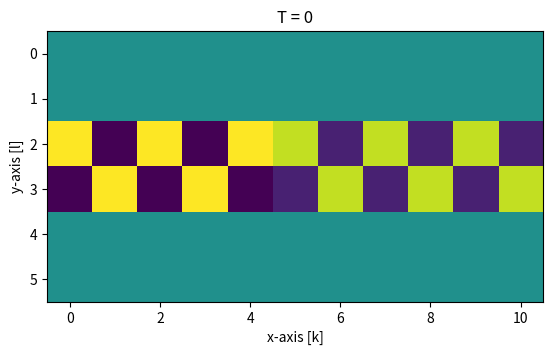

The matplotlib source for this figure:
import numpy as np
import matplotlib.pyplot as plt
import copy
import matplotlib.animation as animation 
import copy
import pandas as pd


eps0 = 8.854 * 10**(-12)
mu0 = 4*np.pi * 10**(-7)

Z0 = np.sqrt(mu0/eps0)

global g
g = True

### Source ###
class Source:
    def __init__(self, x, y, J0, tc, sigma):
        self.x = x
        self.y = y
        self.J0 = J0
        self.tc = tc
        self.sigma = sigma
        
    #This will call the function depending on which type of source you have    
    def J(self, t):
        return self.J0*np.exp(-(t-self.tc)**2/(2*self.sigma**2))



#### UCHIE ####
class UCHIE:
    def __init__(self, Nx, Ny, dx, dy, dt, pml_kmax = None, pml_nl = None):
        #dx = 0.005 # m
        #dy = 0.005
        #dt = 0.0000000001
        #Nx = 6
        #Ny = 6
        #pml_nl = 2
        #eps0 = 8.854 * 10**(-12)
        #mu0 = 4*np.pi * 10**(-7)
#
        #Z0 = np.sqrt(mu0/eps0)

        self.Nx = Nx
        self.Ny = Ny

        self.dx = dx
        self.dy = dy
        self.dt = dt
        self.X = np.zeros((5*Nx-1, Ny)) # the first Nx+1 rows are the Ey fields, and the others the Bz fields
        A1 = np.zeros((Nx, Nx-1))
        np.fill_diagonal(A1, 1)
        np.fill_diagonal(A1[1:], 1)

        A2 = np.zeros((Nx, Nx+1))
        self.A2 = A2
        np.fill_diagonal(A2, 1)
        np.fill_diagonal(A2[:,1:], 1)

        D1 = np.zeros((Nx, Nx-1))
        np.fill_diagonal(D1, 1/dx)
        np.fill_diagonal(D1[1:], -1/dx)

        D2 = np.zeros((Nx, Nx+1))
        np.fill_diagonal(D2, -1/dx)
        np.fill_diagonal(D2[:,1:], 1/dx)
        I_E = np.eye(Nx - 1)
        I_H = np.eye(Nx + 1)
        m = 4
        pml_kxmax = pml_kmax
        pml_sigmax_max = (m+1)/(150*np.pi*dx)
        pml_kx = np.array([1 + (pml_kxmax -1)*(i/pml_nl)**m for i in range(0, pml_nl)])
        pml_sigmax = np.array([pml_sigmax_max*(i/pml_nl)**m for i in range(0, pml_nl)])
        
        k_tot_E = np.hstack((pml_kx, np.ones(Nx-1 - 2*pml_nl), pml_kx[::-1]))
        sigma_tot_E = np.hstack((pml_sigmax, np.zeros(Nx - 1 - 2*pml_nl), pml_sigmax[::-1]))
        k_tot_H = np.hstack((pml_kx, np.ones(Nx+1 - 2*pml_nl), pml_kx[::-1]))
        sigma_tot_H = np.hstack((pml_sigmax, np.zeros(Nx + 1 - 2*pml_nl), pml_sigmax[::-1]))
        print(k_tot_E, sigma_tot_E, k_tot_H, sigma_tot_H)
        # pml_kymax = 4
        # pml_sigmay_max = (m+1)/(150*np.pi*dy)
        # pml_ky = np.array([1 + (pml_kymax -1)*(i/pml_nl)**m for i in range(0, pml_nl)])
        # pml_sigmay = np.array([pml_sigmay_max*(i/pml_nl)**m for i in range(0, pml_nl)])
        M1 = np.hstack((A1/dt,                     np.zeros((Nx, Nx+1)),                          np.zeros((Nx, Nx-1)),     D2,                       np.zeros((Nx, Nx-1))))
        M2 = np.hstack((np.zeros((Nx, Nx-1)),      A2@np.diag(k_tot_H/dt+Z0*sigma_tot_H/2),       np.zeros((Nx, Nx-1)),     np.zeros((Nx, Nx+1)),     D1))
        M3 = np.hstack((-I_E/dt,                   np.zeros((Nx-1, Nx+1)),                        I_E/dt,                   np.zeros((Nx-1, Nx+1)),   np.zeros((Nx-1, Nx-1))))
        M4 = np.hstack((np.zeros((Nx + 1, Nx-1)),  -I_H/dt,                                       np.zeros((Nx + 1, Nx-1)), I_H/dt,                   np.zeros((Nx+1, Nx-1))))
        M5 = np.hstack((np.zeros((Nx - 1, Nx-1)),  np.zeros((Nx - 1, Nx+1)),                     -I_E/dt,                   np.zeros((Nx - 1, Nx+1)), np.diag(k_tot_E/dt+Z0*sigma_tot_E/2)))
        
        N1 = np.hstack((A1/dt,                     np.zeros((Nx, Nx+1)),                          np.zeros((Nx, Nx-1)),    -D2,                       np.zeros((Nx, Nx-1))))
        N2 = np.hstack((np.zeros((Nx, Nx-1)),      A2@np.diag(k_tot_H/dt-Z0*sigma_tot_H/2),       np.zeros((Nx, Nx-1)),     np.zeros((Nx, Nx+1)),     -D1))
        N3 = np.hstack((-I_E/dt,                   np.zeros((Nx-1, Nx+1)),                        I_E/dt,                   np.zeros((Nx-1, Nx+1)),   np.zeros((Nx-1, Nx-1))))
        N4 = np.hstack((np.zeros((Nx + 1, Nx-1)),  -I_H/dt,                                       np.zeros((Nx + 1, Nx-1)), I_H/dt,                   np.zeros((Nx+1, Nx-1))))
        N5 = np.hstack((np.zeros((Nx - 1, Nx-1)),  np.zeros((Nx - 1, Nx+1)),                     -I_E/dt,                   np.zeros((Nx - 1, Nx+1)), np.diag(k_tot_E/dt-Z0*sigma_tot_E/2)))
        
        M = np.vstack((M1, M2, M3, M4, M5))
        
        self.M_inv = np.linalg.inv(M)
        self.N = np.vstack((N1, N2, N3, N4, N5))

        #explicit part
        self.ex2 = np.zeros((Nx+1, Ny+1))
        self.ex2old = np.zeros((Nx+1, Ny+1))
        self.ex1 = np.zeros((Nx+1, Ny+1))
        self.ex1old = np.zeros((Nx+1, Ny+1))
        self.ex0 = np.zeros((Nx+1, Ny+1))

        

        self.Betax_min = np.diag(k_tot_H/dt-Z0*sigma_tot_H/2)
        self.Betay_min = np.eye(Nx+1)/dt
        self.Betaz_min = np.eye(Nx+1)/dt
        self.Betax_plus = np.diag(k_tot_H/dt+Z0*sigma_tot_H/2)
        self.Betay_plus_inv = np.linalg.inv(np.eye(Nx+1)/dt)
        self.Betaz_plus_inv = np.linalg.inv(np.eye(Nx+1)/dt)

    def explicit(self):
        self.ex2old = copy.deepcopy(self.ex2)
        self.ex1old = copy.deepcopy(self.ex1)

        self.ex2[:,1:-1] = self.ex2[:,1:-1] + self.dt/(mu0*self.dy)*(self.X[3*self.Nx-1:4*self.Nx,1:] - self.X[3*self.Nx-1:4*self.Nx,:-1])
        self.ex1[:,1:-1] = self.Betay_plus_inv@(self.Betay_min@self.ex1[:,1:-1] + (self.ex2[:,1:-1] - self.ex2old[:,1:-1])/dt)
        self.ex0[:,1:-1] = self.Betaz_plus_inv@(self.Betaz_min@self.ex0[:,1:-1] + self.Betax_plus@self.ex1[:,1:-1] - self.Betax_min@self.ex1old[:,1:-1])
        
        
  

    def implicit(self, n, source):
        Y = np.vstack((np.zeros((self.Nx, self.Ny)), self.A2@(self.ex0[:, 1:] - self.ex0[:, :-1])/self.dy, np.zeros((self.Nx-1, self.Ny)), np.zeros((self.Nx+1, self.Ny)), np.zeros((self.Nx-1, self.Ny)) ))
        S = np.zeros((5*self.Nx-1, self.Ny))
        S[self.Nx-1 + int(source.x/self.dx), int(source.y/self.dy)] = source.J(n*self.dt)*self.dt
        
        self.X = self.M_inv@(self.N@self.X + Y + S)
        print(np.shape(self.X))

    def calculate(self, Nt, source):
        data_time = []
        data = []

        for n in range(0, Nt):
            self.implicit(n, source)
            self.explicit()
            data_time.append(self.dt*n)
            data.append(copy.deepcopy((self.ex0.T)))
            
        
        return data_time, data
    def animate_field(self, t, data, source, dx, dy, Nx, Ny):
        fig, ax = plt.subplots()

        ax.set_xlabel("x-axis [k]")
        ax.set_ylabel("y-axis [l]")
        # ax.set_xlim(0, Nx*dx)
        # ax.set_ylim(0, Ny*dy)

        label = "Field"
        
        # ax.plot(int(source.x/dx), int(source.y/dy), color="purple", marker= "o", label="Source") # plot the source

        cax = ax.imshow(data[0])
        ax.set_title("T = 0")

        def animate_frame(i):
            cax.set_array(data[i])
            ax.set_title("T = " + "{:.12f}".format(t[i]*1000) + "ms")
            return cax

        global anim
        
        anim = animation.FuncAnimation(fig, animate_frame, frames = (len(data)), interval=20)
        plt.show()






dx = 0.005 # m
dy = 0.01 # ms
c = 299792458 # m/s
Sy = 0.5 # !Courant number, for stability this should be smaller than 1
dt = Sy*dy/c

Nx = 10
Ny = 5
Nt = 10

pml_nl = 2
pml_kmax = 4
eps0 = 8.854 * 10**(-12)
mu0 = 4*np.pi * 10**(-7)
Z0 = np.sqrt(mu0/eps0)


xs = Nx*dx/2
ys = Ny*dy/2


source = Source(xs, ys, 300, 3e-9, 9e-11)


scheme = UCHIE(Nx, Ny, dx, dy, dt, pml_kmax = pml_kmax, pml_nl = pml_nl)

data_time, data = scheme.calculate(Nt, source)
scheme.animate_field(data_time, data, source, dx, dy, Nx, Ny)

         
    

    

